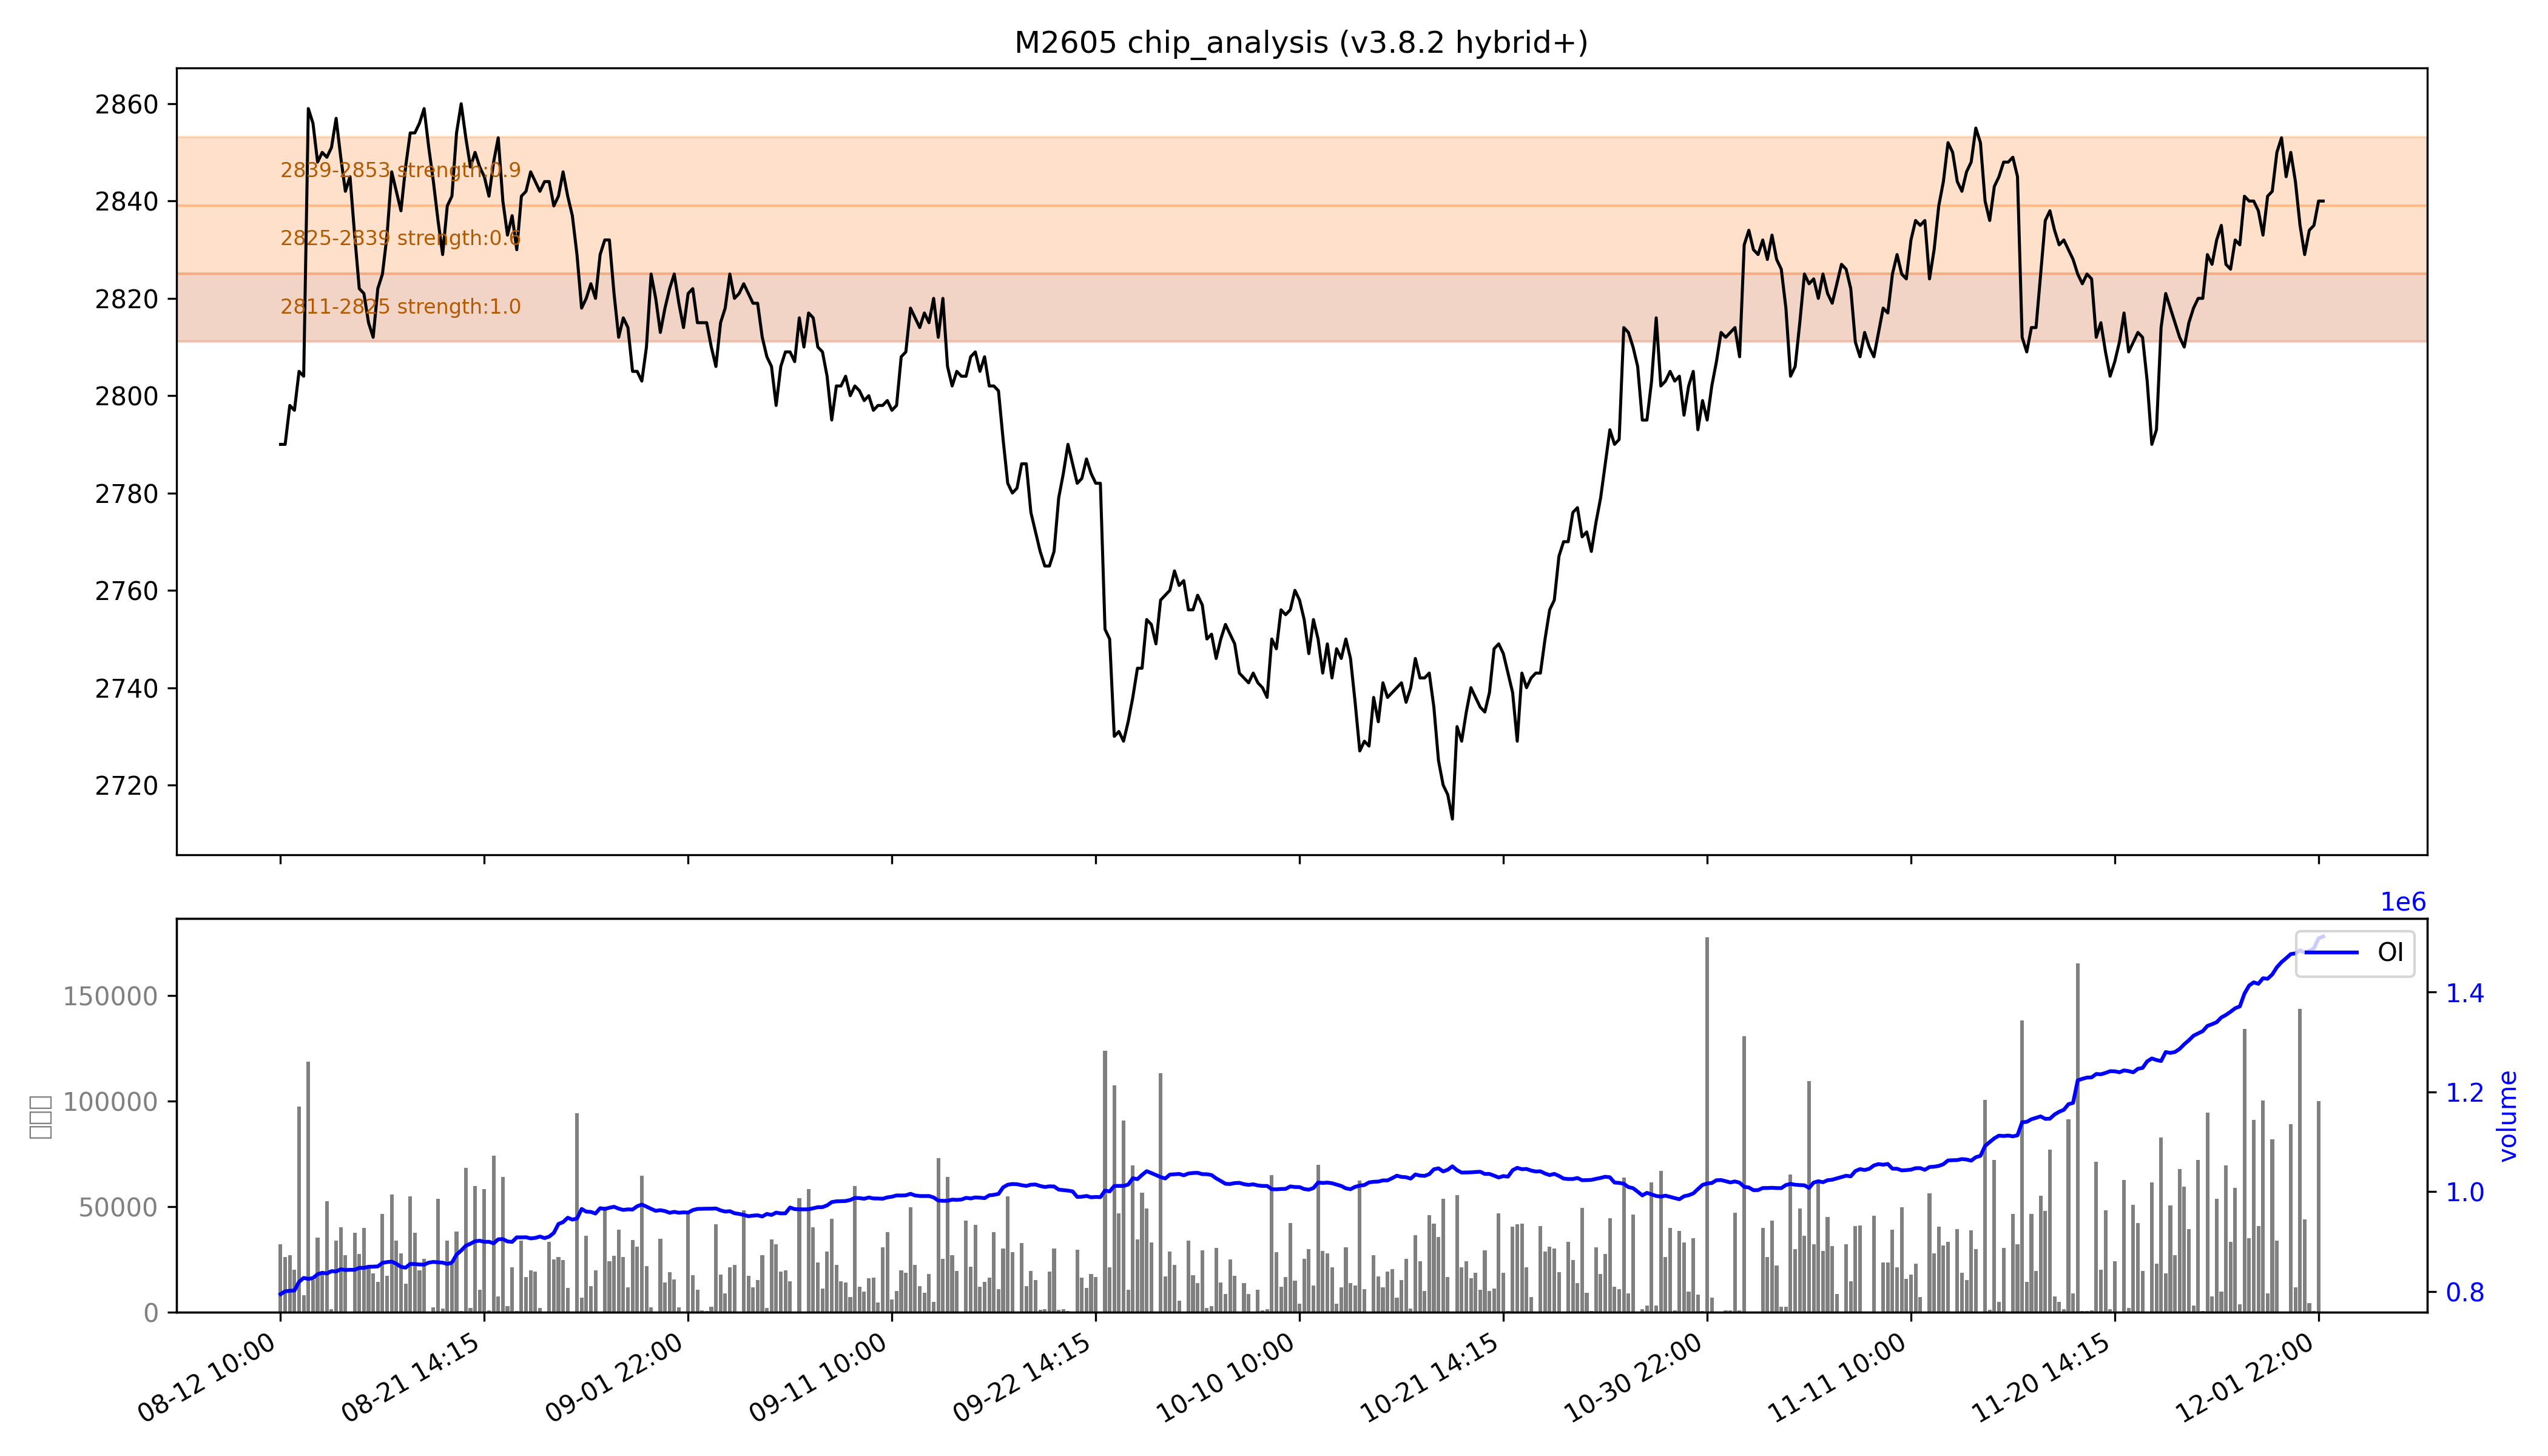

Values plotted in this chart, from the file beside it:
low, high, recent_strength, all_strength, avg_strength, persistent, zone_type
2811, 2825, 强：1.0, 强：1.0, 强：1.0, True, 持久区
2825, 2839, 0.8, 0.5, 0.6, False, 短期区
2839, 2853, 1.0, 0.9, 0.9, False, 短期区
